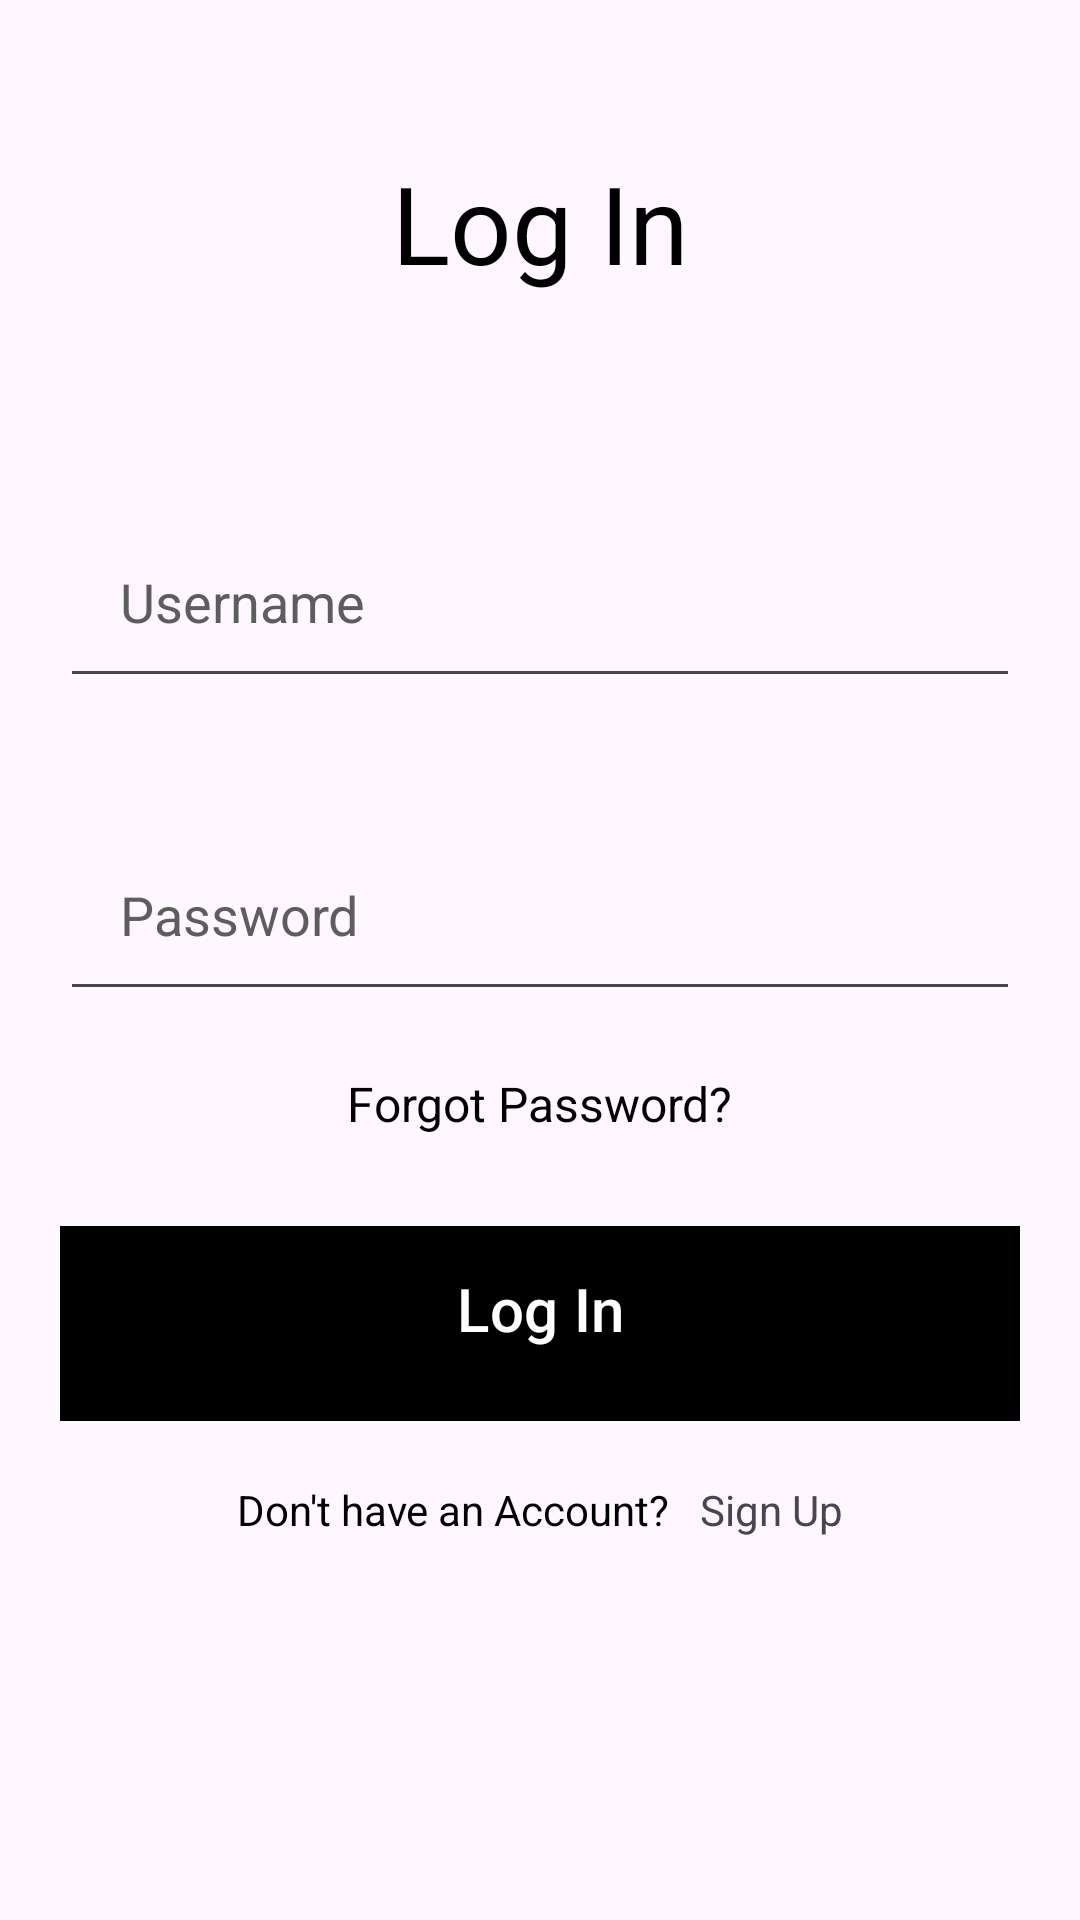

Layout XML and referenced resources for this Android screen:
<!-- AndroidManifest.xml: application theme Theme.NewCalendar -->
<!-- res/layout/activity_log_in.xml -->
<?xml version="1.0" encoding="utf-8"?>
<RelativeLayout xmlns:android="http://schemas.android.com/apk/res/android"
    xmlns:app="http://schemas.android.com/apk/res-auto"
    xmlns:tools="http://schemas.android.com/tools"
    android:layout_width="match_parent"
    android:layout_height="match_parent"

    tools:context=".LogInActivity">

    
    
    <TextView
        android:layout_width="match_parent"
        android:layout_height="wrap_content"
        android:id="@+id/login"
        android:text="Log In"
        android:textColor="@color/black"
        android:textSize="36dp"
        android:layout_margin="50dp"
        android:gravity="center"
        />

    
    

    <EditText
        android:layout_width="match_parent"
        android:layout_height="wrap_content"
        android:id="@+id/loginUsername"
        android:layout_below="@id/login"
        android:hint="Username"
        android:textColorHint="#5D5D5D"
        android:layout_margin="20dp"
        android:padding="20dp"
        android:drawableLeft="@drawable/baseline_person_24"
        android:drawablePadding="10dp"
        />

    
    <EditText
        android:layout_width="match_parent"
        android:layout_height="wrap_content"
        android:id="@+id/password"
        android:layout_below="@id/loginUsername"
        android:hint="Password"
        android:textColorHint="#5D5D5D"
        android:layout_margin="20dp"
        android:padding="20dp"
        android:drawableLeft="@drawable/baseline_lock_24"
        android:drawablePadding="10dp"
        android:inputType="textPassword"
        />

    
    <TextView
        android:layout_width="wrap_content"
        android:layout_height="wrap_content"
        android:id="@+id/forgotpassword"
        android:layout_below="@id/password"
        android:text="Forgot Password?"
        android:textColor="@color/black"
        android:layout_marginLeft="20dp"
        android:layout_marginRight="20dp"
        android:layout_marginBottom="20dp"
        android:layout_centerHorizontal="true"
        android:textSize="16dp"
        />

    
    <com.google.android.material.button.MaterialButton
        android:id="@+id/loginbutton"
        android:layout_width="match_parent"
        android:layout_height="wrap_content"
        android:layout_below="@id/forgotpassword"
        android:layout_marginLeft="20dp"
        android:layout_marginTop="10dp"
        android:layout_marginRight="20dp"
        android:background="#FFFFFF"
        android:paddingStart="20dp"
        android:paddingTop="10dp"
        android:paddingEnd="20dp"
        android:paddingBottom="20dp"
        android:text="Log In"
        android:textSize="20sp"
        app:backgroundTint="@color/black"
        app:cornerRadius="10dp" />

    
    <LinearLayout
        android:layout_width="match_parent"
        android:layout_height="wrap_content"
        android:layout_marginTop="20dp"
        android:gravity="center"
        android:orientation="horizontal"
        android:layout_below="@id/loginbutton">

        <TextView
            android:layout_width="wrap_content"
            android:layout_height="wrap_content"
            android:text="Don't have an Account?"
            android:textColor="@color/black"
            android:textSize="14sp" />

        
        <TextView
            android:id="@+id/txtSignUp"
            android:layout_width="wrap_content"
            android:layout_height="wrap_content"
            android:layout_marginStart="10dp"
            android:text="Sign Up"
            android:textSize="14sp" />

    </LinearLayout>

</RelativeLayout>
<!-- resources referenced by this layout -->
<resources>
  <style name="Theme.NewCalendar" parent="Theme.MaterialComponents.DayNight.DarkActionBar">
          
          <item name="colorPrimary">@color/purple_500</item>
          <item name="colorPrimaryVariant">@color/purple_700</item>
          <item name="colorOnPrimary">@color/white</item>
          
          <item name="colorSecondary">@color/teal_200</item>
          <item name="colorSecondaryVariant">@color/teal_700</item>
          <item name="colorOnSecondary">@color/black</item>
          
          <item name="android:statusBarColor">?attr/colorPrimaryVariant</item>
          
      </style>
  <!-- not gathered from this repository: default colours our renderer supplied (Android Studio template values) -->
  <color name="purple_500">#FF6200EE</color>
  <color name="purple_700">#FF3700B3</color>
  <color name="teal_200">#FF03DAC5</color>
  <color name="teal_700">#FF018786</color>
  <color name="black">#FF000000</color>
  <color name="white">#FFFFFFFF</color>
</resources>
